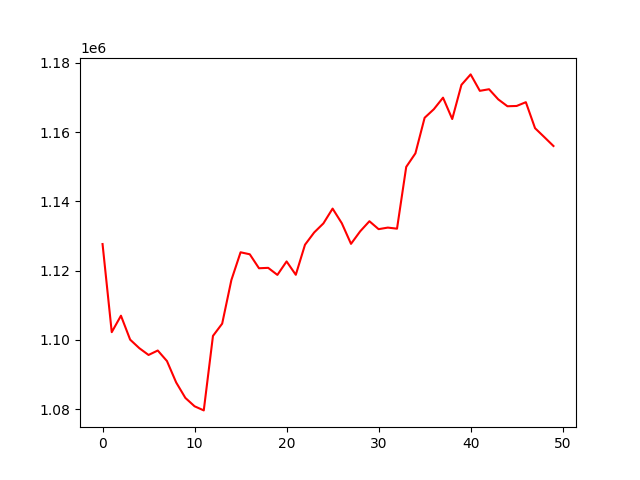

The file beside this chart, header and first rows:
, 0
0, 1127681
1, 1102227
2, 1106983
3, 1100065
4, 1097592
5, 1095641
6, 1096928
7, 1093880
8, 1087703
9, 1083233
10, 1080820
11, 1079629
12, 1101149
13, 1104687
14, 1117280
15, 1125299
16, 1124721
17, 1120686
18, 1120805
19, 1118767
20, 1122657
21, 1118796
22, 1127479
23, 1131033
24, 1133641
25, 1137917
26, 1133693
27, 1127736
28, 1131365
29, 1134267
30, 1131981
31, 1132432
32, 1132121
33, 1149960
34, 1153885
35, 1164149
36, 1166621
37, 1169961
38, 1163789
39, 1173659
40, 1176681
41, 1171932
42, 1172396
43, 1169471
44, 1167480
45, 1167563
46, 1168655
47, 1161146
48, 1158587
49, 1155997
